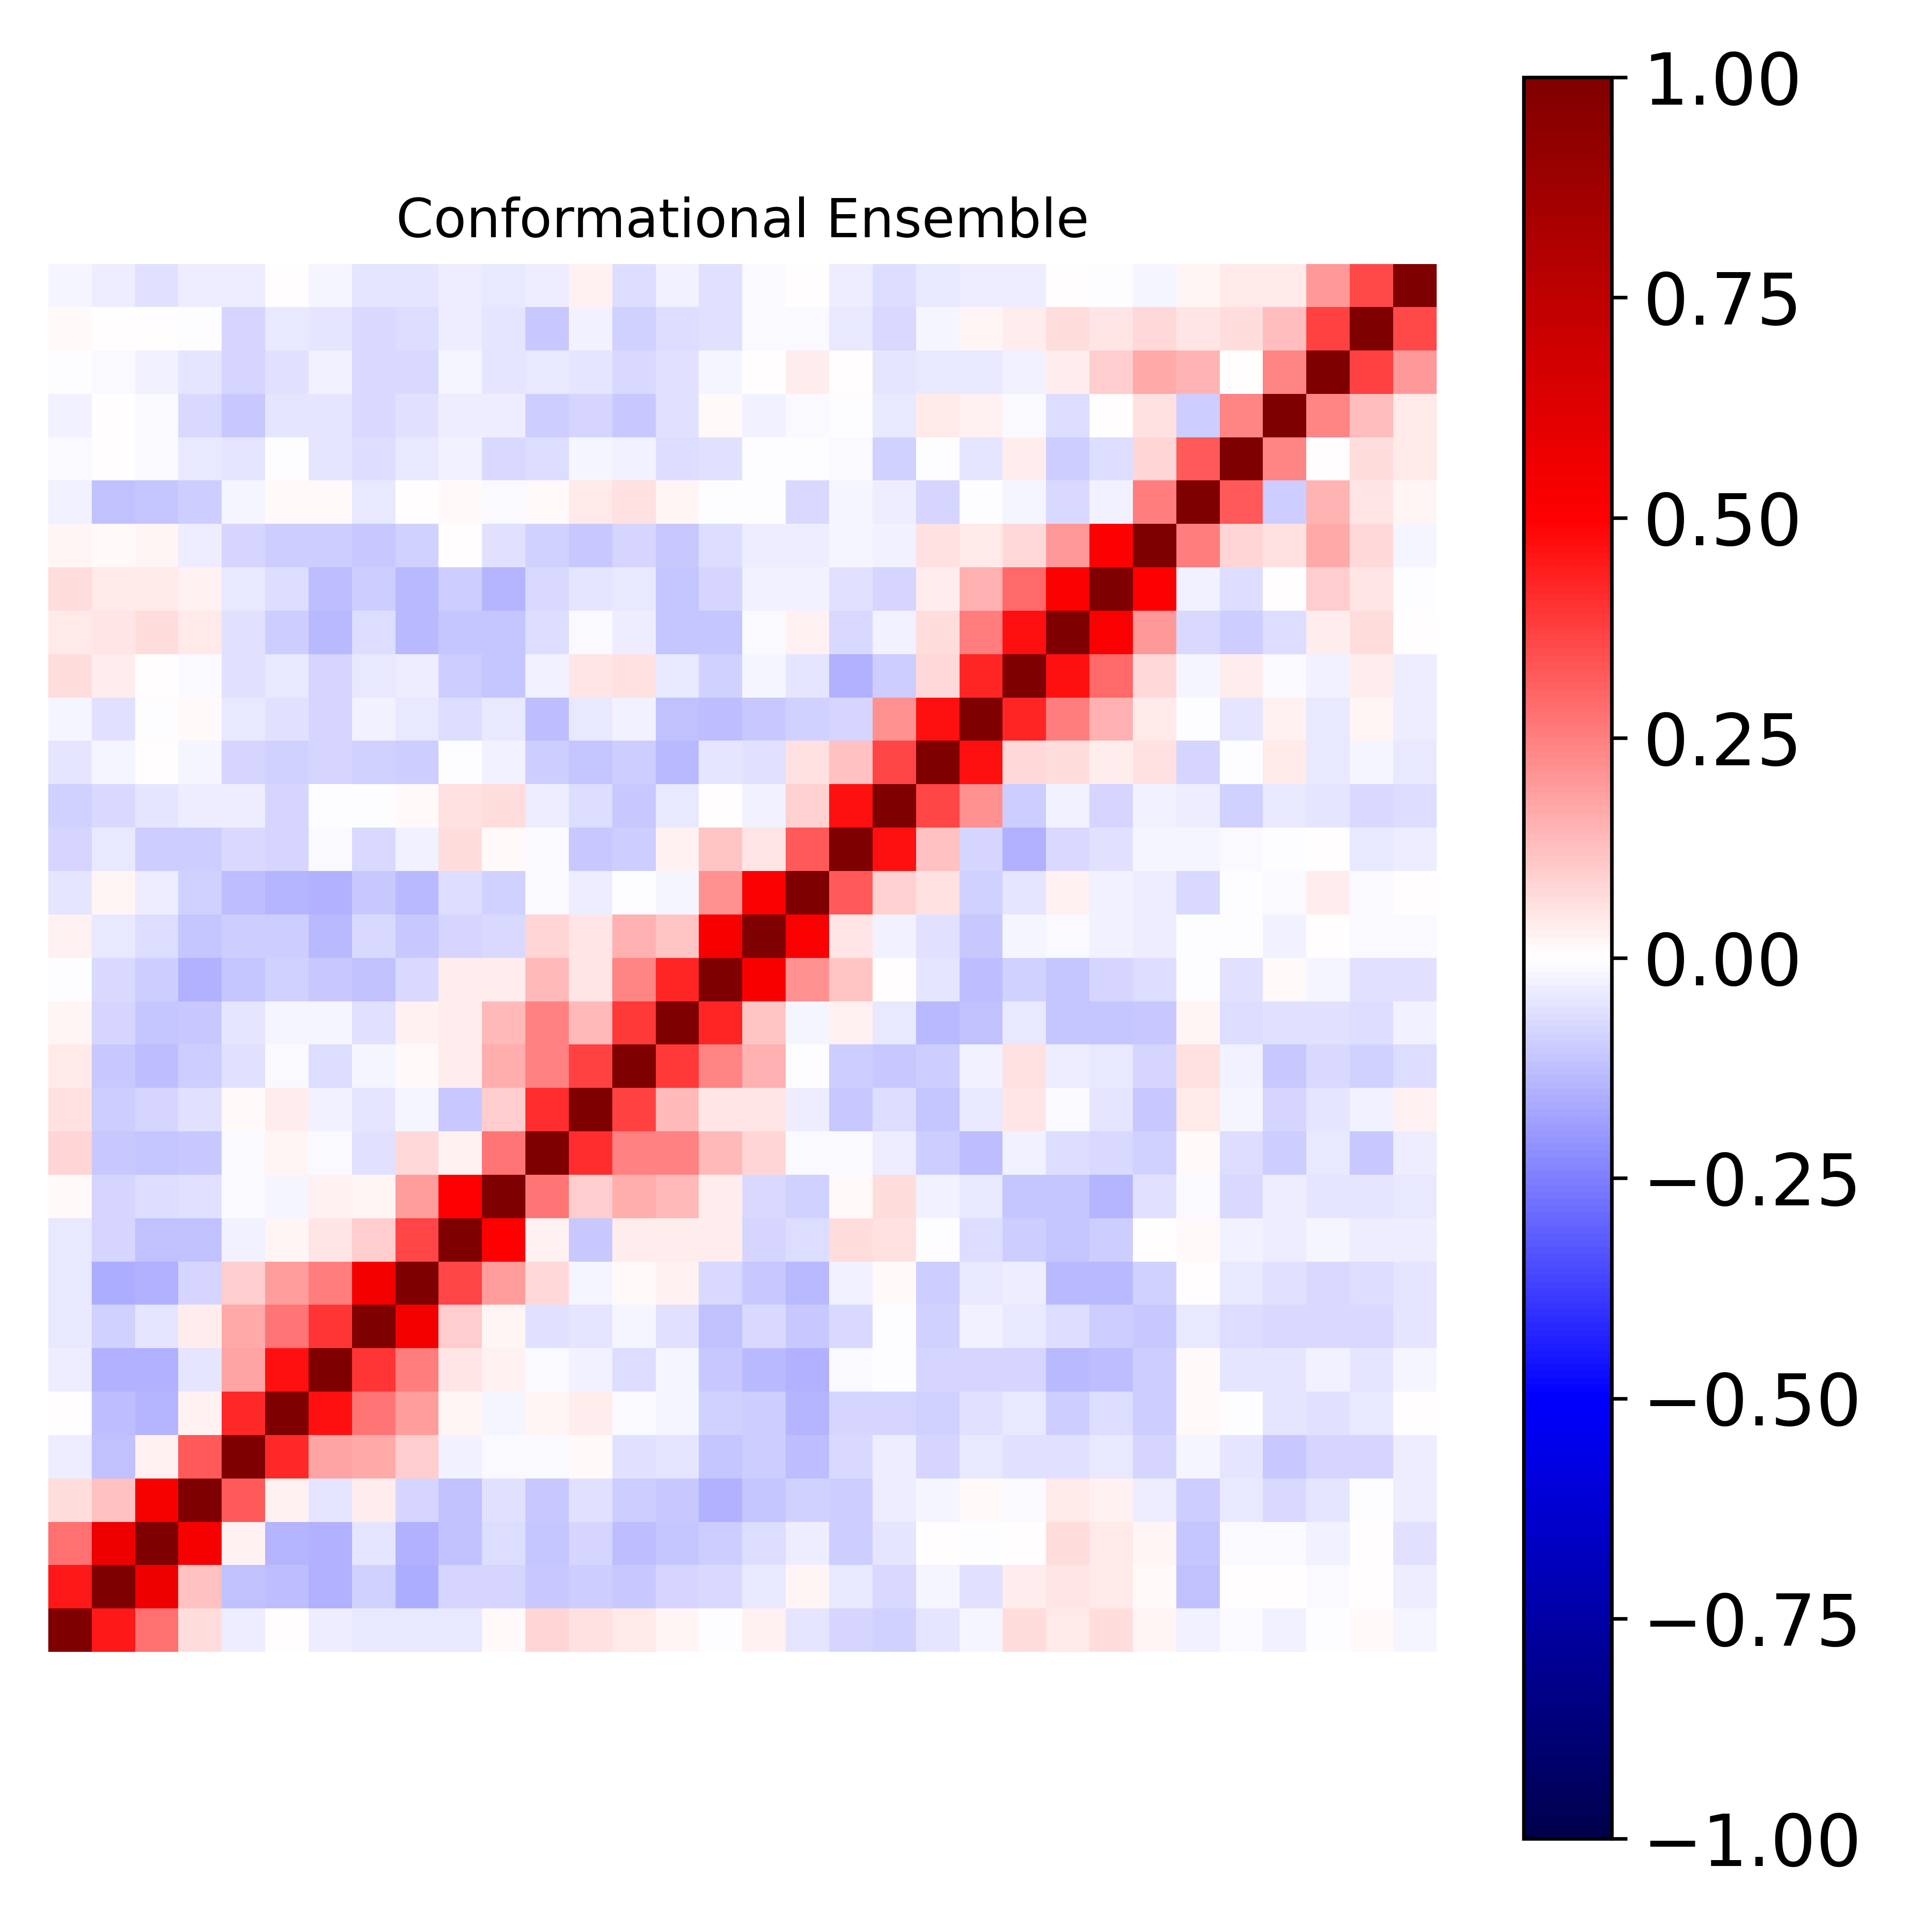

Source data for this figure (header and first rows):
1.000000000000000000e+00, 4.520087373693436050e-01, 2.777115262606145163e-01, 6.696165344239937700e-02, -3.828883832627675426e-02, 1.239635744903177768e-03, -3.457474762632485599e-02, -4.135708024129691740e-02, -4.614107298549120079e-02, -4.003902136349351409e-02, 1.549525221166253575e-02, 7.945043529350061251e-02, 5.745735983104206107e-02, 4.070734620543217663e-02, 1.818965984997837973e-02, -5.265987572580561708e-03, 2.347028778264149615e-02, -4.911057697830538415e-02, -8.312290060140097026e-02, -8.611257424001216021e-02, -5.438188770008534761e-02, -2.201644356032429750e-02, 6.676507440756533629e-02, 4.261278488090331634e-02
4.520087373693436050e-01, 1.000000000000000000e+00, 5.623255434749940829e-01, 1.197298521673049315e-01, -1.210128830717828868e-01, -1.304591396305420925e-01, -1.539976485500606229e-01, -8.864258416599378465e-02, -1.618806779682203101e-01, -8.435093804478518975e-02, -7.922381237320301473e-02, -1.023145713916703003e-01, -9.464022377035585798e-02, -1.023893705119772318e-01, -7.879740899185529168e-02, -7.539822224268552531e-02, -4.240997081535245739e-02, 1.615584119968022092e-02, -4.605661992426304807e-02, -7.351801309693165032e-02, -2.162484718017304575e-02, -5.993538243154520467e-02, 3.294503199710153291e-02, 5.183775441140838630e-02
2.777115262606145163e-01, 5.623255434749940829e-01, 1.000000000000000000e+00, 5.301260115212123036e-01, 2.775014081038234756e-02, -1.456168998511130630e-01, -1.539249547331998924e-01, -5.190237243386476573e-02, -1.517259438371931224e-01, -1.246757977845133342e-01, -6.425955298874296007e-02, -1.095393953545467508e-01, -7.837523134526654112e-02, -1.265290603287480553e-01, -1.162082469078816599e-01, -1.013583788454710116e-01, -6.943497022057323886e-02, -3.553287657920722181e-02, -9.597506808206471285e-02, -5.280488321016287706e-02, 8.693256736627056995e-04, -4.719567104372096936e-03, 7.044754229441440099e-03, 6.767919478627326679e-02
6.696165344239937700e-02, 1.197298521673049315e-01, 5.301260115212123036e-01, 1.000000000000000000e+00, 3.210493737186399521e-01, 2.925879393906873072e-02, -4.748903285235508281e-02, 3.768607990030976851e-02, -8.353838604262002476e-02, -1.195476235290472422e-01, -6.065212162410359154e-02, -1.060323979946283385e-01, -5.725107985430791940e-02, -9.778215367743758879e-02, -1.055287325212001803e-01, -1.506116582507528168e-01, -1.137191375337282678e-01, -8.851703933930193946e-02, -9.553235011006364075e-02, -3.572118741984100371e-02, -1.955217845905323631e-02, 7.922912835634917869e-03, -1.046538714574837825e-02, 4.357879228973796787e-02
-3.828883832627675426e-02, -1.210128830717828868e-01, 2.775014081038234756e-02, 3.210493737186399521e-01, 1.000000000000000000e+00, 4.206058263569861233e-01, 1.728423532255721484e-01, 1.656667759997793310e-01, 9.707698003527964747e-02, -2.688370004601935148e-02, -1.067991228768053538e-02, -1.354227488485032493e-02, 9.966442591721325420e-03, -6.023238054252064849e-02, -4.796693191616820118e-02, -1.137896777994642644e-01, -1.014318616190794664e-01, -1.259279076517735574e-01, -7.363340310909635700e-02, -3.633753670828929194e-02, -8.021876194467593424e-02, -4.239534208718688524e-02, -6.106714032625076838e-02, -6.000298142942438878e-02
1.239635744903177768e-03, -1.304591396305420925e-01, -1.456168998511130630e-01, 2.925879393906873072e-02, 4.206058263569861233e-01, 1.000000000000000000e+00, 4.623428987616681196e-01, 2.704018700992173452e-01, 1.929347393881350736e-01, 1.596698329085529874e-02, -2.306209839165454176e-02, 2.047957075383544101e-02, 3.256405841643328358e-02, -1.549379198875584437e-02, -2.232249746141845223e-02, -9.128433713785931436e-02, -9.620541044534608455e-02, -1.418440549037937037e-01, -8.554974375076716819e-02, -7.970056747624409965e-02, -8.643752040282229321e-02, -5.852739909692587089e-02, -4.390851214936939556e-02, -9.469949033273308836e-02
-3.457474762632485599e-02, -1.539976485500606229e-01, -1.539249547331998924e-01, -4.748903285235508281e-02, 1.728423532255721484e-01, 4.623428987616681196e-01, 1.000000000000000000e+00, 3.915316895203027059e-01, 2.539030240595408494e-01, 4.882626450284392045e-02, 3.016592316102304633e-02, -8.173393531484081723e-03, -3.013825876894575193e-02, -6.563085952483732610e-02, -1.644938107405080271e-02, -1.052038391091004166e-01, -1.385873756458386452e-01, -1.517430656766325103e-01, -1.024705559817157621e-02, -4.404119665499061850e-03, -7.891375357252290723e-02, -8.265559699362536039e-02, -8.073629313496720472e-02, -1.337646630510996859e-01
-4.135708024129691740e-02, -8.864258416599378465e-02, -5.190237243386476573e-02, 3.768607990030976851e-02, 1.656667759997793310e-01, 2.704018700992173452e-01, 3.915316895203027059e-01, 1.000000000000000000e+00, 5.330617307012400774e-01, 9.945752077749883679e-02, 1.968720984555925174e-02, -5.668732245053149238e-02, -5.435919215347347760e-02, -1.748967477293828648e-02, -5.800591386049468168e-02, -1.185329603775054641e-01, -7.659737999823983123e-02, -1.082101777472363469e-01, -7.198364136670362678e-02, -6.982534446475054720e-04, -8.761405603754679472e-02, -2.439587004538953247e-02, -4.315637083484061276e-02, -6.880541919131996642e-02
-4.614107298549120079e-02, -1.618806779682203101e-01, -1.517259438371931224e-01, -8.353838604262002476e-02, 9.707698003527964747e-02, 1.929347393881350736e-01, 2.539030240595408494e-01, 5.330617307012400774e-01, 1.000000000000000000e+00, 3.595035885518602092e-01, 1.924919661913913893e-01, 7.147570629399446762e-02, -1.589009611991420642e-02, 1.487691018963517575e-02, 2.363502109671904161e-02, -7.223695092988736965e-02, -1.023925921599474070e-01, -1.360585902852785023e-01, -2.846383992073455577e-02, 8.008493451530060078e-03, -9.797934529596015463e-02, -4.058131477177494978e-02, -3.147373481451646443e-02, -1.389773009736677833e-01
-4.003902136349351409e-02, -8.435093804478518975e-02, -1.246757977845133342e-01, -1.195476235290472422e-01, -2.688370004601935148e-02, 1.596698329085529874e-02, 4.882626450284392045e-02, 9.945752077749883679e-02, 3.595035885518602092e-01, 1.000000000000000000e+00, 4.998536055336609274e-01, 3.082412268884760637e-02, -1.060817434851770297e-01, 3.410112298315321616e-02, 3.234724623072014749e-02, 3.127809100036846313e-02, -7.908447894973527625e-02, -6.775011525265330070e-02, 6.302940788447028431e-02, 5.904117491710922372e-02, -3.221252753839548805e-04, -6.304469332463796816e-02, -9.999861805201123999e-02, -1.163939943688950124e-01
1.549525221166253575e-02, -7.922381237320301473e-02, -6.425955298874296007e-02, -6.065212162410359154e-02, -1.067991228768053538e-02, -2.306209839165454176e-02, 3.016592316102304633e-02, 1.968720984555925174e-02, 1.924919661913913893e-01, 4.998536055336609274e-01, 1.000000000000000000e+00, 2.733552694962476104e-01, 9.537221886447902475e-02, 1.578943476544029667e-01, 1.332097943278898744e-01, 3.436069531537884469e-02, -7.597707146855722793e-02, -8.977946665844242780e-02, 1.416661430951439600e-02, 6.621821075376620180e-02, -2.599562865232373995e-02, -4.015647035124234043e-02, -1.099964057829049685e-01, -1.150667409029901278e-01
7.945043529350061251e-02, -1.023145713916703003e-01, -1.095393953545467508e-01, -1.060323979946283385e-01, -1.354227488485032493e-02, 2.047957075383544101e-02, -8.173393531484081723e-03, -5.668732245053149238e-02, 7.147570629399446762e-02, 3.082412268884760637e-02, 2.733552694962476104e-01, 1.000000000000000000e+00, 4.131584994025491731e-01, 2.499572963666678582e-01, 2.479890212628130530e-01, 1.396425591629657514e-01, 8.197294796101677050e-02, -9.503684809513258600e-03, -1.496952510539548142e-02, -3.292956338855576592e-02, -9.526062545614651100e-02, -1.304293298477754992e-01, -2.865439484530616504e-02, -6.767386106997937134e-02
5.745735983104206107e-02, -9.464022377035585798e-02, -7.837523134526654112e-02, -5.725107985430791940e-02, 9.966442591721325420e-03, 3.256405841643328358e-02, -3.013825876894575193e-02, -5.435919215347347760e-02, -1.589009611991420642e-02, -1.060817434851770297e-01, 9.537221886447902475e-02, 4.131584994025491731e-01, 1.000000000000000000e+00, 3.693267422203927453e-01, 1.396578301936259592e-01, 4.884198552671890903e-02, 5.344491586042741244e-02, -3.194402610270674625e-02, -1.054880497756404689e-01, -7.000107304485869708e-02, -1.134646338201527049e-01, -4.670897311967809468e-02, 5.023251533365904326e-02, -1.386069500627644217e-02
4.070734620543217663e-02, -1.023893705119772318e-01, -1.265290603287480553e-01, -9.778215367743758879e-02, -6.023238054252064849e-02, -1.549379198875584437e-02, -6.563085952483732610e-02, -1.748967477293828648e-02, 1.487691018963517575e-02, 3.410112298315321616e-02, 1.578943476544029667e-01, 2.499572963666678582e-01, 3.693267422203927453e-01, 1.000000000000000000e+00, 3.894899460358859367e-01, 2.384688745084299066e-01, 1.499843985382765810e-01, -7.667327822033444609e-03, -9.852596817954549502e-02, -1.036644930601538922e-01, -9.659683659880130557e-02, -2.801598259533929353e-02, 6.179943598322844289e-02, -3.685389984309223738e-02
1.818965984997837973e-02, -7.879740899185529168e-02, -1.162082469078816599e-01, -1.055287325212001803e-01, -4.796693191616820118e-02, -2.232249746141845223e-02, -1.644938107405080271e-02, -5.800591386049468168e-02, 2.363502109671904161e-02, 3.234724623072014749e-02, 1.332097943278898744e-01, 2.479890212628130530e-01, 1.396578301936259592e-01, 3.894899460358859367e-01, 1.000000000000000000e+00, 4.267543320960577868e-01, 1.100028184575774087e-01, -2.258118140495121717e-02, 2.473019111562193076e-02, -4.272423745329671091e-02, -1.382505050921469247e-01, -1.215061796549898043e-01, -4.477281071390650652e-02, -1.148768960995844163e-01
-5.265987572580561708e-03, -7.539822224268552531e-02, -1.013583788454710116e-01, -1.506116582507528168e-01, -1.137896777994642644e-01, -9.128433713785931436e-02, -1.052038391091004166e-01, -1.185329603775054641e-01, -7.223695092988736965e-02, 3.127809100036846313e-02, 3.436069531537884469e-02, 1.396425591629657514e-01, 4.884198552671890903e-02, 2.384688745084299066e-01, 4.267543320960577868e-01, 1.000000000000000000e+00, 5.177368732586902222e-01, 2.158204876584903786e-01, 1.154276102240810176e-01, 2.085505287906947499e-03, -4.708616225535771499e-02, -1.264196254399284070e-01, -8.633863566263844103e-02, -1.130317931897450862e-01
2.347028778264149615e-02, -4.240997081535245739e-02, -6.943497022057323886e-02, -1.137191375337282678e-01, -1.014318616190794664e-01, -9.620541044534608455e-02, -1.385873756458386452e-01, -7.659737999823983123e-02, -1.023925921599474070e-01, -7.908447894973527625e-02, -7.597707146855722793e-02, 8.197294796101677050e-02, 5.344491586042741244e-02, 1.499843985382765810e-01, 1.100028184575774087e-01, 5.177368732586902222e-01, 1.000000000000000000e+00, 5.098244146850974268e-01, 5.316017791318401742e-02, -2.390919746761161965e-02, -5.552956631325323134e-02, -1.081970360726396269e-01, -2.245678778013042790e-02, -9.235091137428201591e-03
-4.911057697830538415e-02, 1.615584119968022092e-02, -3.553287657920722181e-02, -8.851703933930193946e-02, -1.259279076517735574e-01, -1.418440549037937037e-01, -1.517430656766325103e-01, -1.082101777472363469e-01, -1.360585902852785023e-01, -6.775011525265330070e-02, -8.977946665844242780e-02, -9.503684809513258600e-03, -3.194402610270674625e-02, -7.667327822033444609e-03, -2.258118140495121717e-02, 2.158204876584903786e-01, 5.098244146850974268e-01, 1.000000000000000000e+00, 3.244194193641756208e-01, 9.130574796669074789e-02, 6.024488879758835291e-02, -9.344605879383797997e-02, -5.052013014097390953e-02, 2.448427126074299853e-02
-8.312290060140097026e-02, -4.605661992426304807e-02, -9.597506808206471285e-02, -9.553235011006364075e-02, -7.363340310909635700e-02, -8.554974375076716819e-02, -1.024705559817157621e-02, -7.198364136670362678e-02, -2.846383992073455577e-02, 6.302940788447028431e-02, 1.416661430951439600e-02, -1.496952510539548142e-02, -1.054880497756404689e-01, -9.852596817954549502e-02, 2.473019111562193076e-02, 1.154276102240810176e-01, 5.316017791318401742e-02, 3.244194193641756208e-01, 1.000000000000000000e+00, 4.667764399099803008e-01, 1.220398894197319839e-01, -7.961266638264294371e-02, -1.512811471640495009e-01, -7.232611787080518717e-02
-8.611257424001216021e-02, -7.351801309693165032e-02, -5.280488321016287706e-02, -3.572118741984100371e-02, -3.633753670828929194e-02, -7.970056747624409965e-02, -4.404119665499061850e-03, -6.982534446475054720e-04, 8.008493451530060078e-03, 5.904117491710922372e-02, 6.621821075376620180e-02, -3.292956338855576592e-02, -7.000107304485869708e-02, -1.036644930601538922e-01, -4.272423745329671091e-02, 2.085505287906947499e-03, -2.390919746761161965e-02, 9.130574796669074789e-02, 4.667764399099803008e-01, 1.000000000000000000e+00, 3.647543110600935945e-01, 2.117078134985022342e-01, -9.693395007189881118e-02, -2.373397455003529652e-02
-5.438188770008534761e-02, -2.162484718017304575e-02, 8.693256736627056995e-04, -1.955217845905323631e-02, -8.021876194467593424e-02, -8.643752040282229321e-02, -7.891375357252290723e-02, -8.761405603754679472e-02, -9.797934529596015463e-02, -3.221252753839548805e-04, -2.599562865232373995e-02, -9.526062545614651100e-02, -1.134646338201527049e-01, -9.659683659880130557e-02, -1.382505050921469247e-01, -4.708616225535771499e-02, -5.552956631325323134e-02, 6.024488879758835291e-02, 1.220398894197319839e-01, 3.647543110600935945e-01, 1.000000000000000000e+00, 4.638886848743907776e-01, 7.048155623133986469e-02, 6.854562173442019235e-02
-2.201644356032429750e-02, -5.993538243154520467e-02, -4.719567104372096936e-03, 7.922912835634917869e-03, -4.239534208718688524e-02, -5.852739909692587089e-02, -8.265559699362536039e-02, -2.439587004538953247e-02, -4.058131477177494978e-02, -6.304469332463796816e-02, -4.015647035124234043e-02, -1.304293298477754992e-01, -4.670897311967809468e-02, -2.801598259533929353e-02, -1.215061796549898043e-01, -1.264196254399284070e-01, -1.081970360726396269e-01, -9.344605879383797997e-02, -7.961266638264294371e-02, 2.117078134985022342e-01, 4.638886848743907776e-01, 1.000000000000000000e+00, 4.265037798466894126e-01, 2.562613895931392660e-01
6.676507440756533629e-02, 3.294503199710153291e-02, 7.044754229441440099e-03, -1.046538714574837825e-02, -6.106714032625076838e-02, -4.390851214936939556e-02, -8.073629313496720472e-02, -4.315637083484061276e-02, -3.147373481451646443e-02, -9.999861805201123999e-02, -1.099964057829049685e-01, -2.865439484530616504e-02, 5.023251533365904326e-02, 6.179943598322844289e-02, -4.477281071390650652e-02, -8.633863566263844103e-02, -2.245678778013042790e-02, -5.052013014097390953e-02, -1.512811471640495009e-01, -9.693395007189881118e-02, 7.048155623133986469e-02, 4.265037798466894126e-01, 1.000000000000000000e+00, 4.651968932773203336e-01
4.261278488090331634e-02, 5.183775441140838630e-02, 6.767919478627326679e-02, 4.357879228973796787e-02, -6.000298142942438878e-02, -9.469949033273308836e-02, -1.337646630510996859e-01, -6.880541919131996642e-02, -1.389773009736677833e-01, -1.163939943688950124e-01, -1.150667409029901278e-01, -6.767386106997937134e-02, -1.386069500627644217e-02, -3.685389984309223738e-02, -1.148768960995844163e-01, -1.130317931897450862e-01, -9.235091137428201591e-03, 2.448427126074299853e-02, -7.232611787080518717e-02, -2.373397455003529652e-02, 6.854562173442019235e-02, 2.562613895931392660e-01, 4.651968932773203336e-01, 1.000000000000000000e+00
6.666894521729577194e-02, 4.507695510111143361e-02, 4.648403887137825957e-02, 3.039003824907006782e-02, -4.658980351639856188e-02, -6.318345388981935762e-02, -1.303777207041802444e-01, -1.007301905212557858e-01, -1.350036185259554933e-01, -1.005851299968166385e-01, -1.409095479348170810e-01, -7.510927309853937528e-02, -5.407818739518041595e-02, -3.936480062099179805e-02, -1.147842219622674381e-01, -8.353805459822968849e-02, -2.616819623106899501e-02, -2.739712620330523457e-02, -5.757438596516485652e-02, -8.294170067890307974e-02, 3.143262316058018091e-02, 1.499750176208253238e-01, 2.939408640765286962e-01, 5.080457408937902875e-01
2.057496369055104857e-02, 1.154112701784613948e-02, 1.662124903629711228e-02, -3.213024086591960427e-02, -8.184143258373248464e-02, -9.868167154396935425e-02, -9.862603944861667027e-02, -1.062683214226519957e-01, -8.834353828625415850e-02, 2.613692664397009122e-03, -5.868390447399503967e-02, -9.100094047685390597e-02, -1.043973046169831137e-01, -7.881050528359313800e-02, -1.044599830401602286e-01, -6.730463822947452268e-02, -3.545614811756474943e-02, -3.854368527878729300e-02, -1.625797104828425460e-02, -3.097065709046042947e-02, 6.207064711313886596e-02, 4.347838573735839096e-02, 7.067423903344706437e-02, 1.954663731520207004e-01
-3.003679797107236885e-02, -1.173338425031187210e-01, -1.136533946590855687e-01, -9.552968243485517041e-02, -1.919152453059796634e-02, 1.293920737703447774e-02, 9.754577235369628688e-03, -4.030934366804951596e-02, 4.113745802823878805e-03, 1.444610685403520736e-02, -1.273115032125965267e-02, 1.542085810038956555e-02, 4.624523273104398646e-02, 6.015024686594350883e-02, 1.706072555525663462e-02, -3.724495117464232761e-03, -5.559644848523699959e-03, -7.525513070532095783e-02, -1.815925419850241904e-02, -3.317968824787385917e-02, -8.258465011679372303e-02, -6.647105207821530325e-03, -1.700457091860926168e-02, -7.093932327328575371e-02
-1.278349527365253008e-02, 2.644698839169260570e-03, -1.321127239357687555e-02, -4.272329799801612149e-02, -5.383944617893511586e-02, -6.436153768204135733e-03, -4.943002602603965845e-02, -6.339971603040867043e-02, -4.551899557915583400e-02, -2.696114363115774057e-02, -7.782449325313875454e-02, -6.336381616341797696e-02, -1.807965549924508974e-02, -2.530478152312435822e-02, -6.990126080082330329e-02, -6.171980261638167209e-02, -6.311705213446151298e-03, -5.382842467158394095e-03, -1.517818824449710703e-02, -9.199788184241394773e-02, -1.472911377732485840e-03, -5.429057787145159103e-02, 3.754535697012791051e-02, -9.913367336812244079e-02
-2.425071138090392764e-02, 6.497126523647570387e-03, -9.530520665800915059e-03, -7.316314270605513148e-02, -1.031629884354302723e-01, -4.890275771002006167e-02, -4.920827941641073289e-02, -7.808387091181502593e-02, -5.681807520792937771e-02, -3.562278733994763552e-02, -3.606066304315742183e-02, -9.565630840436606386e-02, -8.180742113608804877e-02, -1.044613907163643163e-01, -5.786963533980159224e-02, 8.060571724887976783e-03, -3.090748169622220543e-02, -1.231256238484550181e-02, -1.648009061500542915e-03, -4.442583204859917173e-02, 4.662811674515662114e-02, 2.363993480462292865e-02, -1.546872087525565098e-02, -6.743740339911061255e-02
-5.985739130501908228e-03, -1.420842400396349174e-02, -2.888300206141247717e-02, -5.444406276724007843e-02, -7.887885231986437040e-02, -5.667387901345634360e-02, -2.585557579747304463e-02, -7.159042150000310967e-02, -7.655457417332700576e-02, -1.787332764707877386e-02, -4.966828306879335353e-02, -4.591736546864828156e-02, -5.030298106306504979e-02, -7.136941212021724601e-02, -5.741715498748213575e-02, -1.750733554179486479e-02, 4.458635456353736773e-03, 3.732047321016195018e-02, 7.560107038828901838e-03, -5.044128292007299397e-02, -4.254270833108299982e-02, -4.285586871653666169e-02, -2.375052979105874915e-02, 3.786138146715226777e-02
1.272708592739991117e-02, 4.190227271526406321e-04, 1.456808650322730971e-03, -4.135829587760657682e-04, -8.061092306052881906e-02, -4.297456689455270845e-02, -5.090104610263556512e-02, -7.239906845931544377e-02, -6.888699413730557664e-02, -3.635634079784429845e-02, -5.356631277021219051e-02, -1.053686156220801362e-01, -2.862416206117852219e-02, -8.894364056499025339e-02, -6.263421252878925705e-02, -6.117149845013269277e-02, -1.441815398098223247e-02, -1.362118804185523044e-02, -4.288120175130193112e-02, -7.624057068079818922e-02, -2.254764899640228706e-02, 1.779520028110265911e-02, 3.645428774186430104e-02, 6.847679737766210195e-02
-1.829945675916662753e-02, -3.310949758467816167e-02, -5.752257886485787758e-02, -3.740939182496194615e-02, -3.418385356884891257e-02, 6.020980341454238577e-03, -2.241914549664069181e-02, -5.224573813940556338e-02, -5.350029029468305469e-02, -3.443751344593361241e-02, -4.372822216293237307e-02, -3.390195861506649366e-02, 3.102323323633119842e-02, -6.388663146791948022e-02, -3.045770460887614606e-02, -5.597685264077273404e-02, -1.211097217720009424e-02, 1.756285502747271339e-03, -3.270659880350544613e-02, -6.404093084993371654e-02, -4.015584784967987653e-02, -3.578096733358722414e-02, -3.423525452959856608e-02, 1.270919646305509890e-03
